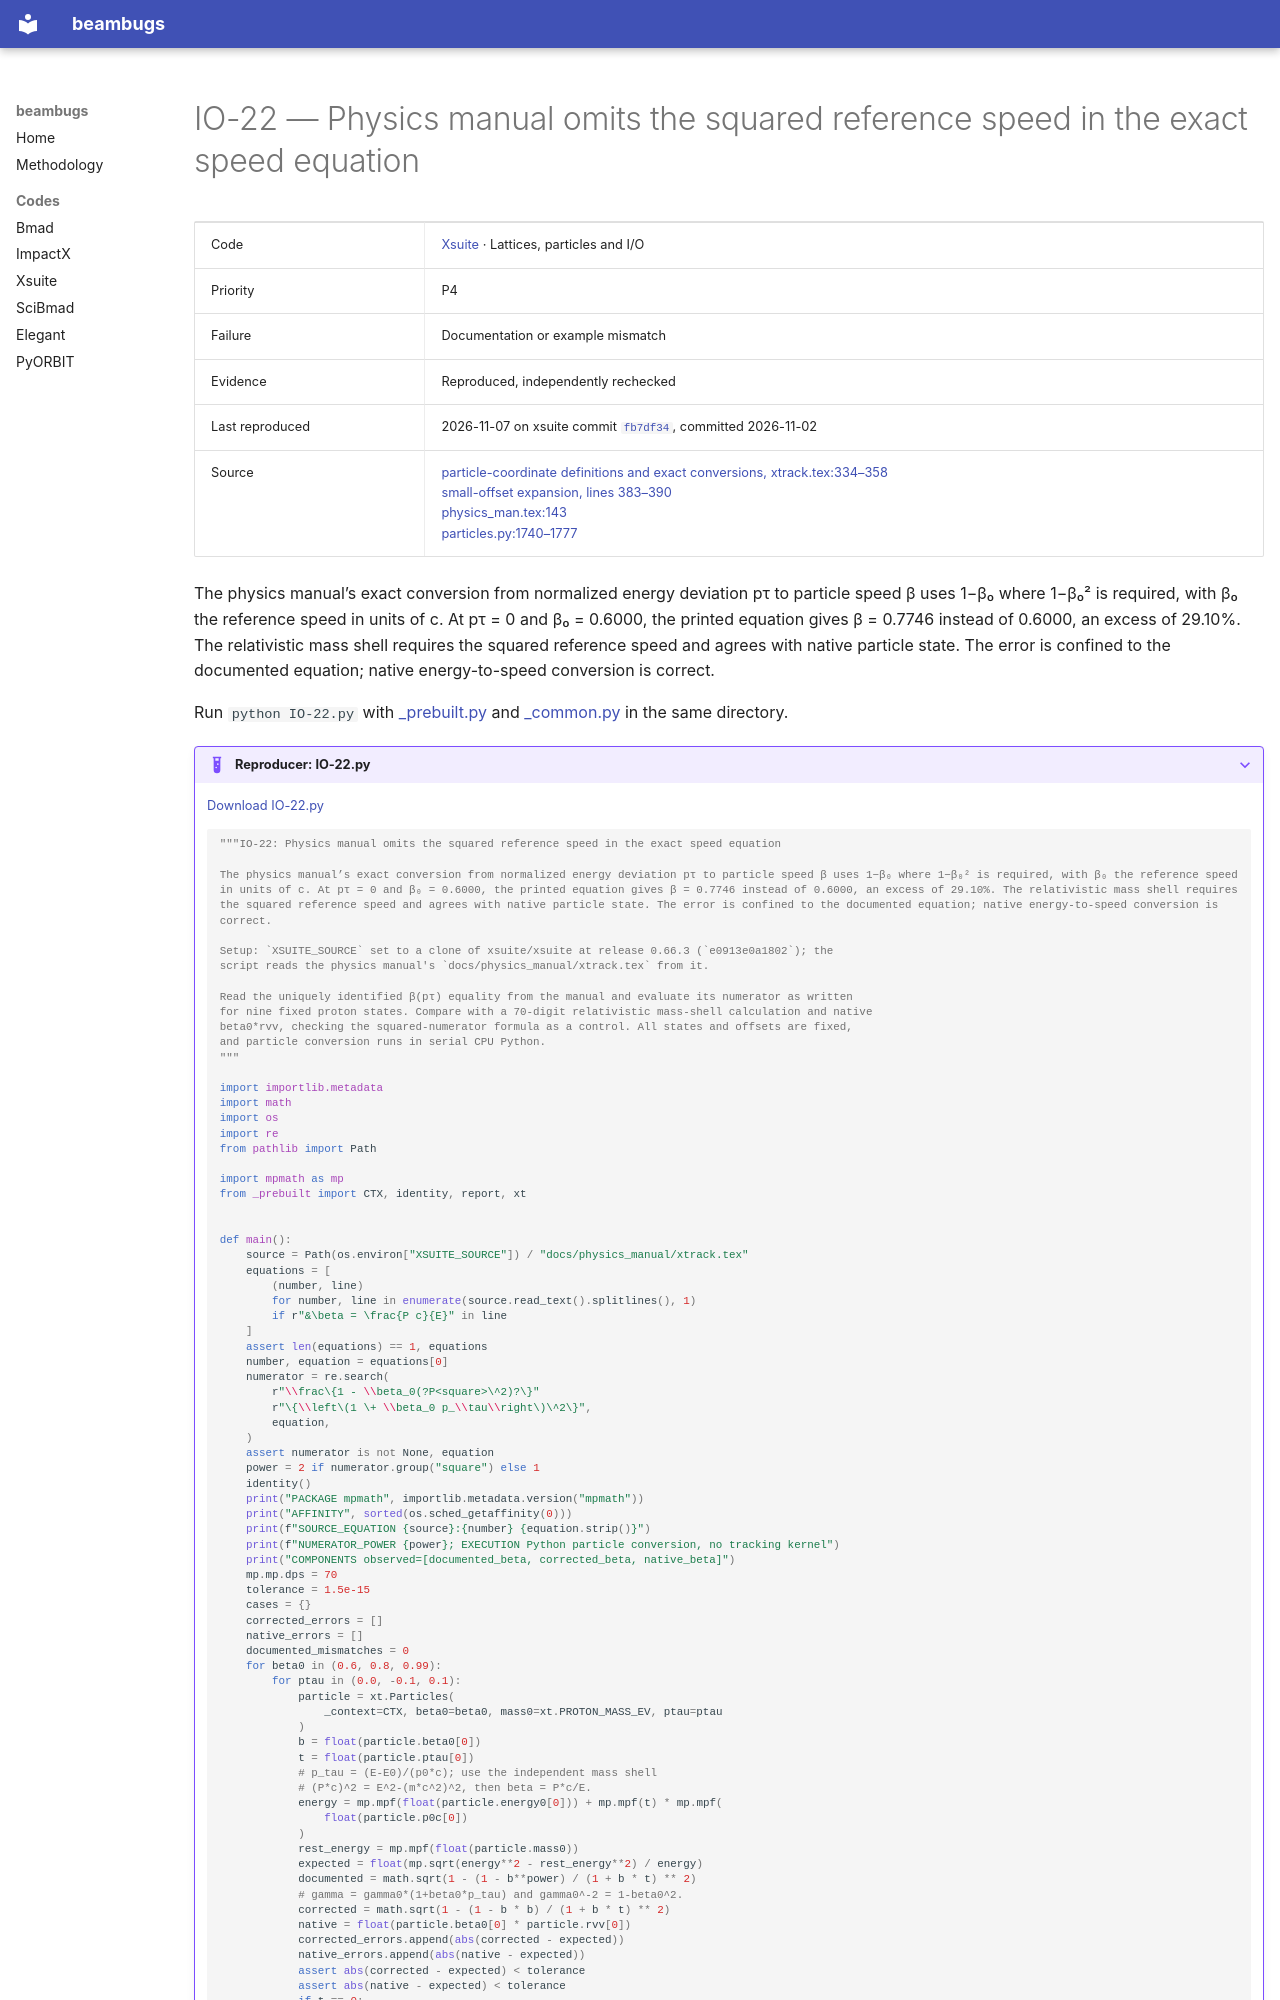

repository: nikitakuklev/beambugs · page: xsuite/IO-22/index.html · generator: mkdocs

---
title: "IO-22: Physics manual omits the squared reference speed in the exact speed equation"
hide:
  - toc
---

# IO-22 — Physics manual omits the squared reference speed in the exact speed equation

| | |
|---|---|
| Code | [Xsuite](../index.md) · Lattices, particles and I/O |
| Priority | P4 |
| Failure | Documentation or example mismatch |
| Evidence | Reproduced, independently rechecked |
| Last reproduced | 2026-11-07 on xsuite commit [`fb7df34`](https://github.com/xsuite/xsuite/commit/fb7df34faa78), committed 2026-11-02 |
| Source | [particle-coordinate definitions and exact conversions, xtrack.tex:334–358](https://github.com/xsuite/xsuite/blob/e0913e0a18028b2fce06991aebed6150876124b3/docs/physics_manual/xtrack.tex#L334-L358)<br>[small-offset expansion, lines 383–390](https://github.com/xsuite/xsuite/blob/e0913e0a18028b2fce06991aebed6150876124b3/docs/physics_manual/xtrack.tex#L383-L390)<br>[physics_man.tex:143](https://github.com/xsuite/xsuite/blob/e0913e0a18028b2fce06991aebed6150876124b3/docs/physics_manual/physics_man.tex#L143)<br>[particles.py:1740–1777](https://github.com/xsuite/xtrack/blob/ad5e808cdc5b9a881eac2f41e32a0b7d11cc7028/xtrack/particles/particles.py#L1740-L1777) |

The physics manual’s exact conversion from normalized energy deviation pτ to particle speed β uses 1−β₀ where 1−β₀² is required, with β₀ the reference speed in units of c. At pτ = 0 and β₀ = 0.6000, the printed equation gives β = 0.7746 instead of 0.6000, an excess of 29.10%. The relativistic mass shell requires the squared reference speed and agrees with native particle state. The error is confined to the documented equation; native energy-to-speed conversion is correct.

Run `python IO-22.py` with [_prebuilt.py](../helpers/_prebuilt.py) and [_common.py](../helpers/_common.py) in the same directory.

??? example "Reproducer: IO-22.py"

    [Download IO-22.py](IO-22.py)

    ```python
    """IO-22: Physics manual omits the squared reference speed in the exact speed equation

    The physics manual’s exact conversion from normalized energy deviation pτ to particle speed β uses 1−β₀ where 1−β₀² is required, with β₀ the reference speed in units of c. At pτ = 0 and β₀ = 0.6000, the printed equation gives β = 0.7746 instead of 0.6000, an excess of 29.10%. The relativistic mass shell requires the squared reference speed and agrees with native particle state. The error is confined to the documented equation; native energy-to-speed conversion is correct.

    Setup: `XSUITE_SOURCE` set to a clone of xsuite/xsuite at release 0.66.3 (`e0913e0a1802`); the
    script reads the physics manual's `docs/physics_manual/xtrack.tex` from it.

    Read the uniquely identified β(pτ) equality from the manual and evaluate its numerator as written
    for nine fixed proton states. Compare with a 70-digit relativistic mass-shell calculation and native
    beta0*rvv, checking the squared-numerator formula as a control. All states and offsets are fixed,
    and particle conversion runs in serial CPU Python.
    """

    import importlib.metadata
    import math
    import os
    import re
    from pathlib import Path

    import mpmath as mp
    from _prebuilt import CTX, identity, report, xt
